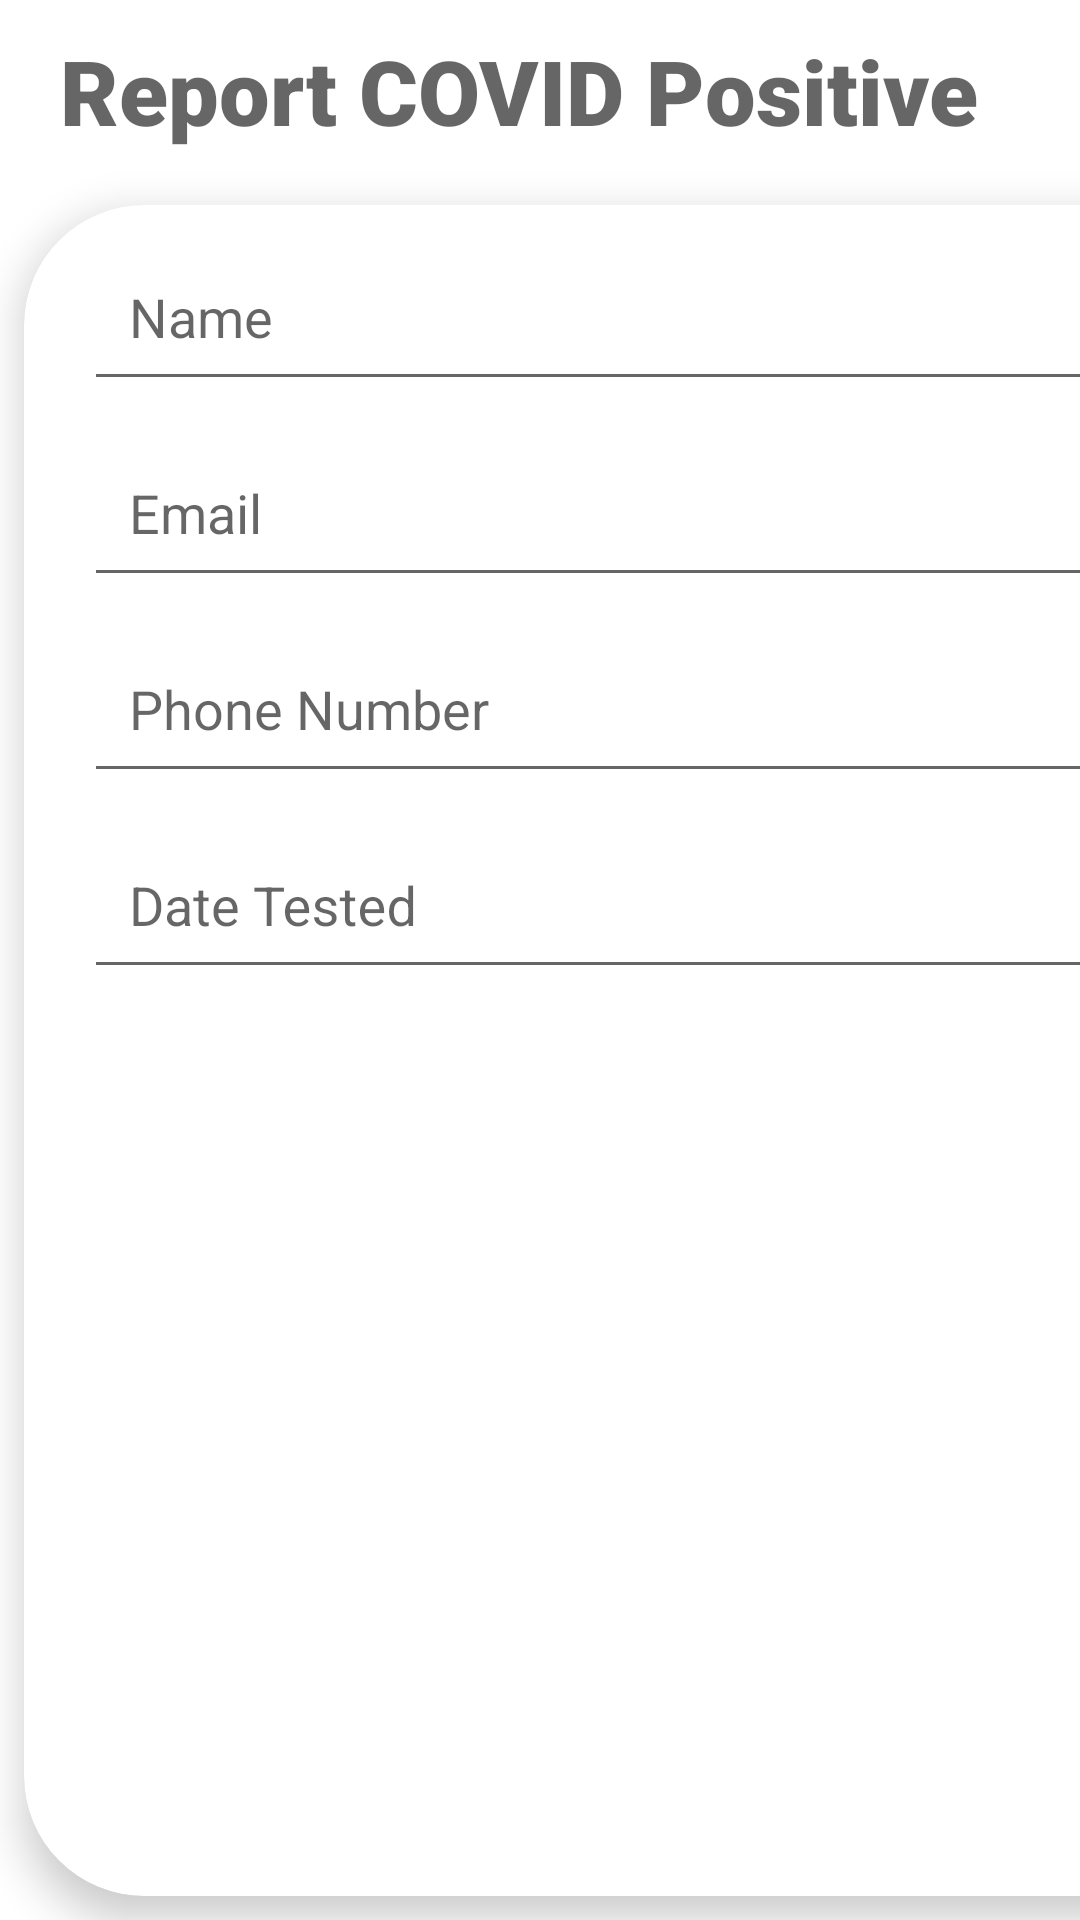

Reconstruct the res/layout file that produces this screen, plus the resources it refers to.
<!-- AndroidManifest.xml: application theme AppTheme -->
<!-- res/layout/fragment_report.xml -->
<?xml version="1.0" encoding="utf-8"?>
    <GridLayout
        xmlns:android="http://schemas.android.com/apk/res/android"
        android:layout_width="match_parent"
        android:layout_height="match_parent"
        android:background="@android:color/white"
        xmlns:app="http://schemas.android.com/apk/res-auto"
        android:rowCount="2"
        android:columnCount="2"
        >

    <TextView
        android:id="@+id/homepage_overview_view"
        android:layout_width="wrap_content"
        android:layout_height="wrap_content"
        android:layout_row="0"
        android:layout_column="0"
        android:layout_marginStart="20dp"
        android:layout_marginTop="10dp"
        android:layout_marginBottom="10dp"
        android:fontFamily="sans-serif-black"
        android:gravity="center_horizontal"
        android:text="Report COVID Positive"
        android:textAlignment="center"
        android:textAppearance="@style/TextAppearance.AppCompat.Medium"
        android:textSize="30sp" />

    <ImageView
            android:layout_width="50sp"
            android:layout_height="50sp"
            android:src="@drawable/icon"
            android:padding="10sp"
            android:layout_gravity="center_vertical|center_horizontal"
            android:layout_row="0"
            android:layout_column="1"/>


        <androidx.cardview.widget.CardView
            android:layout_width="match_parent"
            android:layout_height="wrap_content"
            android:layout_row="1"
            android:layout_column="0"
            android:layout_gravity="fill"
            android:layout_rowWeight="1"
            android:layout_columnWeight="1"
            android:layout_columnSpan="2"
            android:layout_margin="8dp"
            app:cardCornerRadius="40dp"
            app:cardElevation="8dp"
            >

            <LinearLayout
                android:layout_width="match_parent"
                android:layout_height="wrap_content"
                android:gravity="bottom"
                android:orientation="vertical">

                <com.google.android.material.textfield.TextInputLayout
                    android:layout_width="match_parent"
                    android:layout_height="wrap_content">

                    <EditText
                        android:id="@+id/editTextTextUsername"
                        android:layout_width="match_parent"
                        android:layout_height="match_parent"
                        android:layout_marginStart="20dp"
                        android:layout_marginEnd="20dp"
                        android:autofillHints="name"
                        android:hint="Name"
                        android:inputType="textPersonName"
                        android:padding="15dp" />

                </com.google.android.material.textfield.TextInputLayout>

                <com.google.android.material.textfield.TextInputLayout
                    android:layout_width="match_parent"
                    android:layout_height="wrap_content">

                    <EditText
                        android:id="@+id/editTextTextEmailAddress"
                        android:layout_width="match_parent"
                        android:layout_height="match_parent"
                        android:layout_marginStart="20dp"
                        android:layout_marginEnd="20dp"
                        android:autofillHints="email"
                        android:hint="@string/email"
                        android:inputType="textEmailAddress"
                        android:padding="15dp" />

                </com.google.android.material.textfield.TextInputLayout>

                <com.google.android.material.textfield.TextInputLayout
                    android:layout_width="match_parent"
                    android:layout_height="wrap_content">

                    <EditText
                        android:id="@+id/editTextTextPhoneNumber"
                        android:layout_width="match_parent"
                        android:layout_height="match_parent"
                        android:layout_marginStart="20dp"
                        android:layout_marginEnd="20dp"
                        android:autofillHints="phone number"
                        android:hint="Phone Number"
                        android:inputType="phone"
                        android:padding="15dp" />

                </com.google.android.material.textfield.TextInputLayout>


                <com.google.android.material.textfield.TextInputLayout
                    android:layout_width="match_parent"
                    android:layout_height="wrap_content">

                    <EditText
                        android:id="@+id/editTextTextDateTested"
                        android:layout_width="match_parent"
                        android:layout_height="match_parent"
                        android:layout_marginStart="20dp"
                        android:layout_marginEnd="20dp"
                        android:autofillHints="date tested for covid"
                        android:hint="Date Tested"
                        android:inputType="date"
                        android:padding="15dp" />

                </com.google.android.material.textfield.TextInputLayout>

                <RelativeLayout
                    android:layout_width="match_parent"
                    android:layout_height="wrap_content">

                    <Button
                        android:id="@+id/submit_report"
                        android:layout_width="wrap_content"
                        android:layout_height="wrap_content"
                        android:layout_centerInParent="true"
                        android:layout_marginStart="20dp"
                        android:layout_marginTop="20dp"
                        android:layout_marginEnd="20dp"
                        android:layout_marginBottom="20dp"
                        android:backgroundTint="#329BF3"
                        android:elevation="10sp"
                        android:text="Submit Report"
                        android:textColor="#F4F0F0"
                        app:elevation="0dp" />

                </RelativeLayout>
            </LinearLayout>

        </androidx.cardview.widget.CardView>

</GridLayout>
<!-- resources referenced by this layout -->
<resources>
  <!-- drawable icon: png bitmap (drawable, 47678 bytes) -->
  <string name="email">Email</string>
  <style name="AppTheme" parent="Theme.AppCompat.Light.NoActionBar">
          
          <item name="colorPrimary">@color/colorPrimary</item>
          <item name="colorPrimaryDark">@color/colorPrimaryDark</item>
          <item name="colorAccent">@color/colorAccent</item>
      </style>
  <color name="colorPrimary">#6200EE</color>
  <color name="colorPrimaryDark">#3700B3</color>
  <color name="colorAccent">#03DAC5</color>
</resources>
